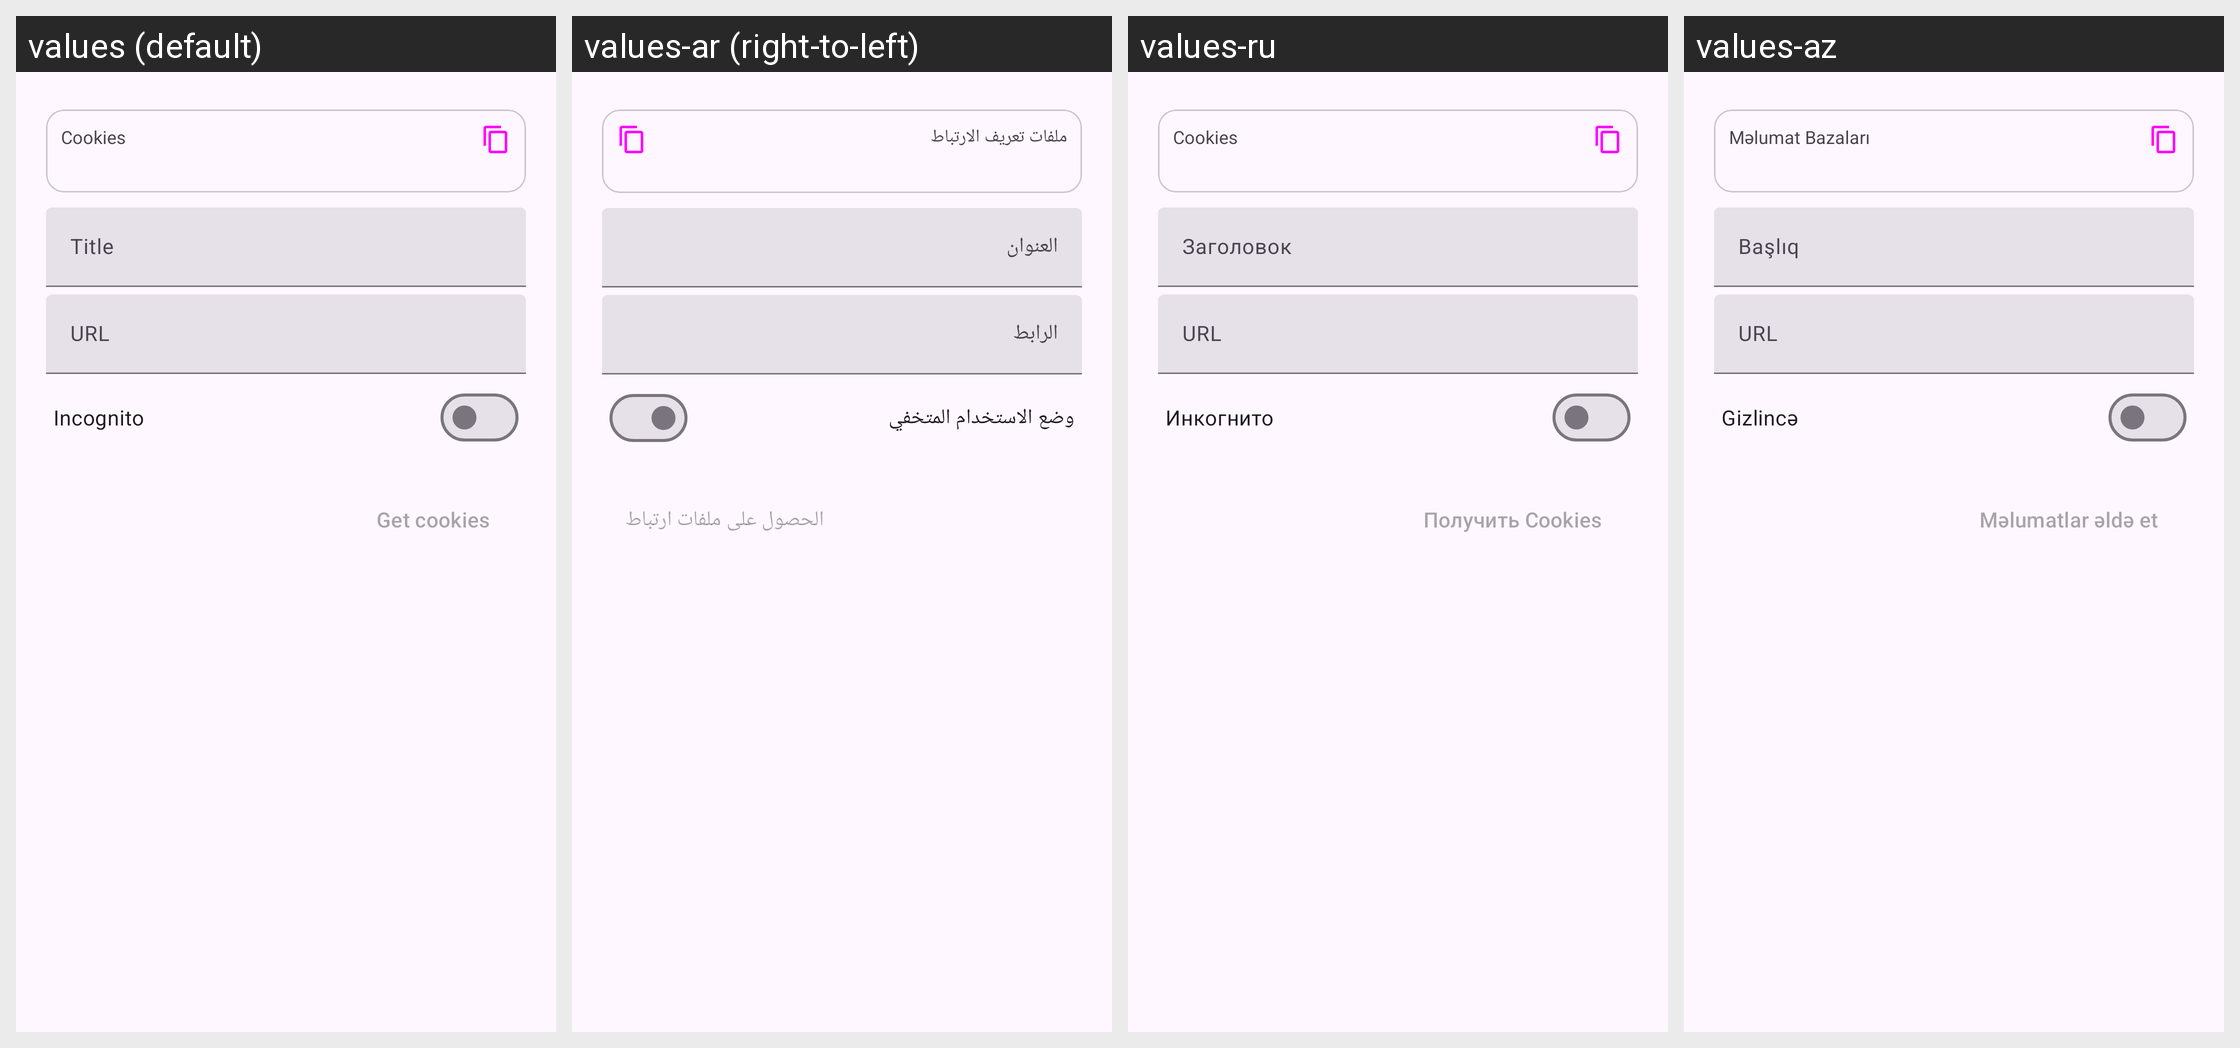

This grid shows one Android layout under several languages. Give, for every string resource on the screen, its name, the default text and each shown locale's text.
Android screen res/layout/cookie_bottom_sheet.xml rendered under 4 locales, left to right: values (default), values-ar (right-to-left), values-ru, values-az. Device: Nexus 5 (rendered at 1080×1920; each locale shown at half size, 540×960, under a caption strip naming it); theme BaseTheme.
Other locales in the repository, not shown: values-arq, values-arz, values-as, values-bg, values-bn, values-bn-rIN, values-bs, values-ca, values-ckb, values-cs, values-de, values-el, values-enm, values-es, values-et, values-fa, values-fi, values-fil, values-fr, values-ha, values-hi, values-hr, values-hu, values-in, values-is, values-it, values-iw, values-ja, values-ji, values-jv, values-ka, values-kab, values-km, values-ko, values-kxm, values-lv, values-mk, values-ml, values-mr, values-mrh, values-ms, values-my, values-nb-rNO, values-nl, values-nn, values-or, values-pa, values-pl, values-pt, values-pt-rBR, values-ro, values-sa, values-si, values-sk, values-sl, values-so, values-sq-rAL, values-sr, values-sv, values-sw, values-ta, values-te, values-th, values-tr-rTR, values-tts, values-uk, values-ur, values-uz, values-vi, values-zh-rCN, values-zh-rTW.
Strings drawn on this screen, with the default value and each locale's value (text and hints the layout hard-codes, and strings that could not be matched under every locale, appear in the picture but are not listed):

cookies
  values: Cookies
  values-ar: ملفات تعريف الارتباط
  values-ru: Cookies
  values-az: Məlumat Bazaları

title
  values: Title
  values-ar: العنوان
  values-ru: Заголовок
  values-az: Başlıq

url
  values: URL
  values-ar: الرابط
  values-ru: URL
  values-az: URL

incognito
  values: Incognito
  values-ar: وضع الاستخدام المتخفي
  values-ru: Инкогнито
  values-az: Gizlincə

get_cookies
  values: Get cookies
  values-ar: الحصول على ملفات ارتباط
  values-ru: Получить Cookies
  values-az: Məlumatlar əldə et
